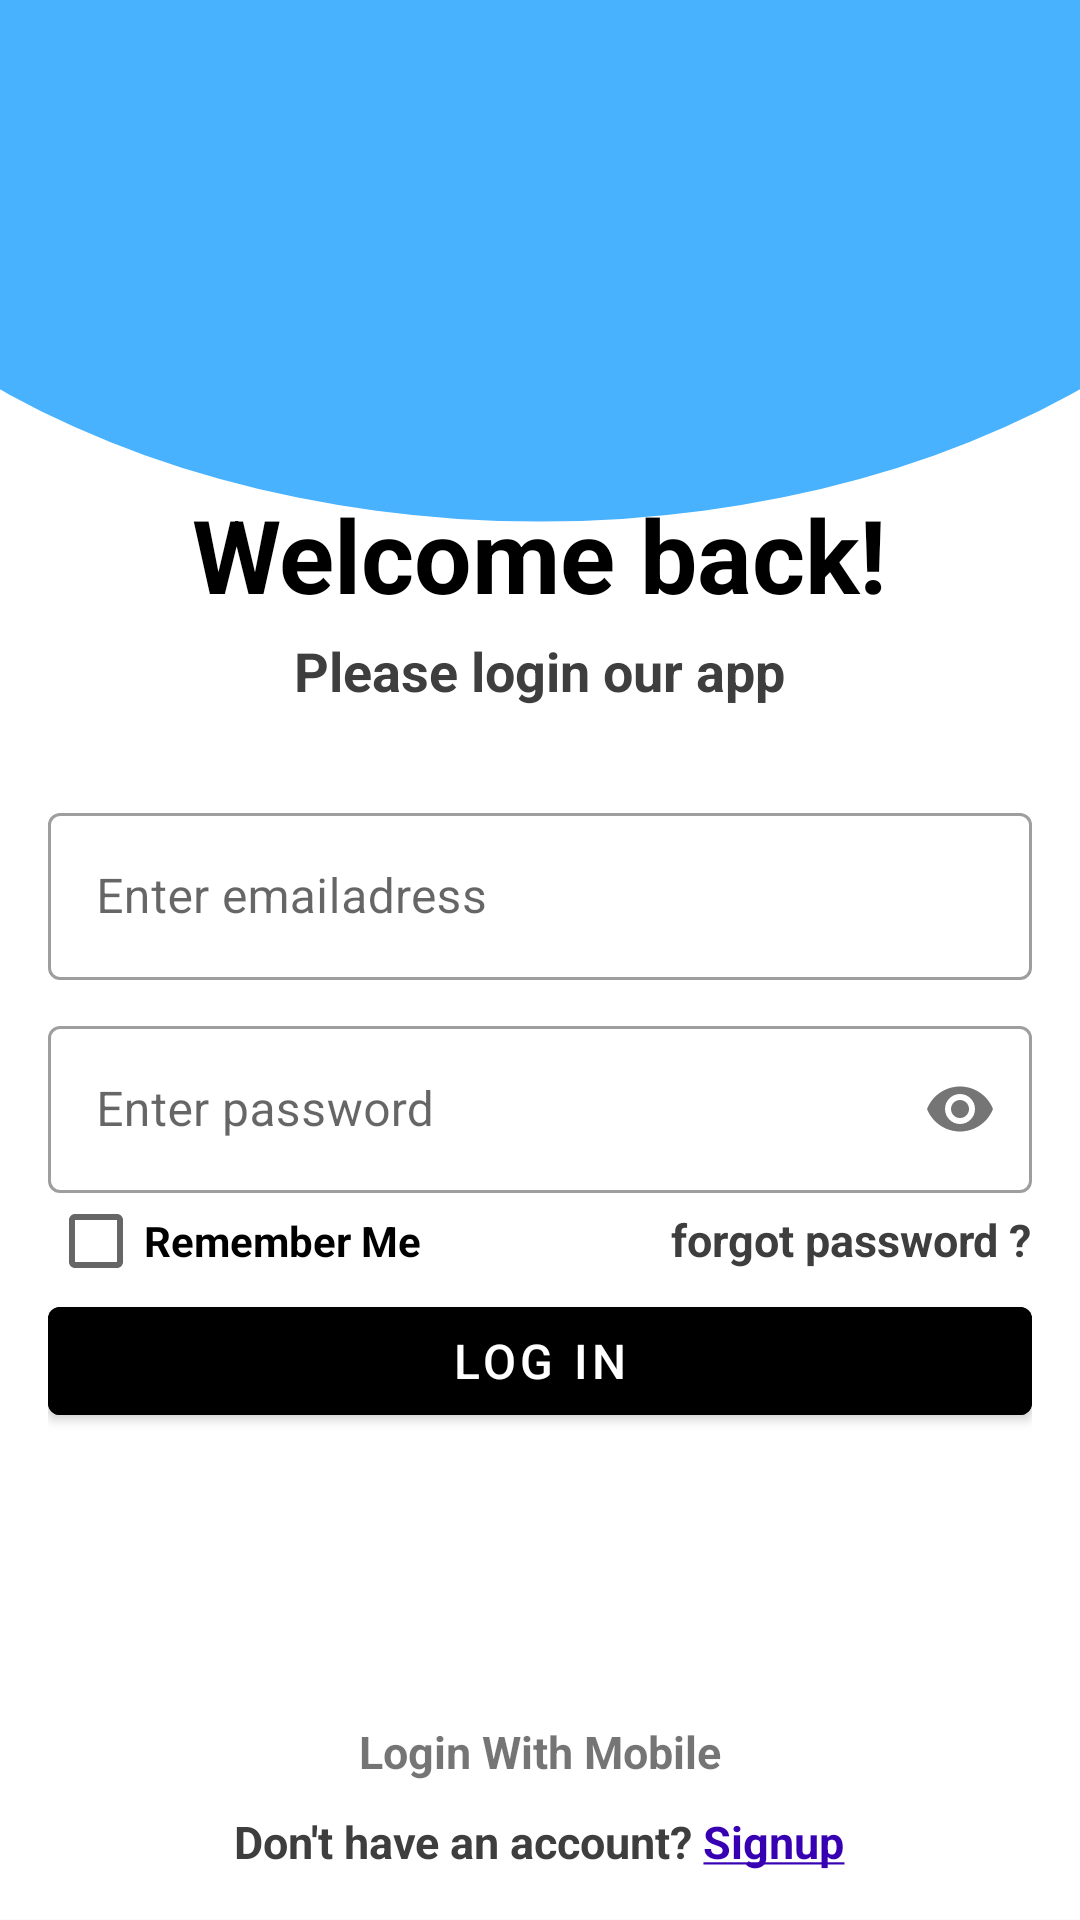

This screen was rendered from an Android layout file. Write that file and the resources it references.
<!-- AndroidManifest.xml: application theme Theme.ValidatonFormGrewon -->
<!-- res/layout/activity_login.xml -->
<?xml version="1.0" encoding="utf-8"?>
<RelativeLayout xmlns:android="http://schemas.android.com/apk/res/android"
    xmlns:app="http://schemas.android.com/apk/res-auto"
    xmlns:tools="http://schemas.android.com/tools"
    android:layout_width="match_parent"
    android:layout_height="match_parent"
    android:background="@drawable/background"
    tools:context=".LoginActivity">

    <ProgressBar
        android:id="@+id/progress_Bar"
        style="?android:attr/progressBarStyle"
        android:layout_width="200dp"
        android:layout_height="wrap_content"
        android:layout_marginLeft="70dp"
        android:indeterminate = "true"
        android:max="100"
        android:minWidth="@dimen/_50dp"
        android:indeterminateTint="@color/black"
        android:minHeight="50dp"
        android:visibility="invisible"
        android:layout_centerInParent="true"
        android:progress="0" />

    <LinearLayout
        android:id="@+id/ly_layout"
        android:layout_width="match_parent"
        android:layout_height="wrap_content"
        android:layout_centerInParent="true"
        android:gravity="center"
        android:orientation="vertical"
        android:padding="@dimen/_16">

        <com.google.android.material.textview.MaterialTextView
            android:layout_width="wrap_content"
            android:layout_height="wrap_content"
            android:layout_gravity="center"
            android:text="@string/Welcome_back"
            android:textColor="@color/black"
            android:textSize="@dimen/_34sp"
            android:textStyle="bold" />

        <com.google.android.material.textview.MaterialTextView
            android:layout_width="wrap_content"
            android:layout_height="wrap_content"
            android:layout_gravity="center"
            android:layout_marginTop="@dimen/_4dp"
            android:text="@string/Please_login_our_app"
            android:textColor="@color/newblack"
            android:textSize="@dimen/_18sp"
            android:textStyle="bold" />


        <com.google.android.material.textfield.TextInputLayout
            android:id="@+id/sh_llemail"
            style="@style/Widget.MaterialComponents.TextInputLayout.OutlinedBox"
            android:layout_width="match_parent"
            android:layout_height="wrap_content"
            android:layout_marginTop="@dimen/_30"
            android:hint="@string/enter_emailadress"
            app:boxStrokeWidth="1dp"
            app:startIconDrawable="@drawable/ic_baseline_email_24"
            app:startIconTint="@color/green">

            <com.google.android.material.textfield.TextInputEditText
                android:id="@+id/log_email"
                android:layout_width="match_parent"
                android:layout_height="wrap_content"
                android:drawablePadding="@dimen/_5dp"
                android:inputType="textEmailAddress" />
        </com.google.android.material.textfield.TextInputLayout>

        <com.google.android.material.textfield.TextInputLayout
            android:id="@+id/sh_llpassworld"
            style="@style/Widget.MaterialComponents.TextInputLayout.OutlinedBox"
            android:layout_width="match_parent"
            android:layout_height="wrap_content"
            android:layout_marginTop="@dimen/_10dp"
            android:hint="@string/enter_password"
            app:boxStrokeWidth="@dimen/_1dp"
            app:passwordToggleEnabled="true"
            app:startIconDrawable="@drawable/ic_baseline_lock_24"
            app:startIconTint="@color/green">

            <com.google.android.material.textfield.TextInputEditText
                android:id="@+id/log_lconpassworld"
                android:layout_width="match_parent"
                android:layout_height="wrap_content"
                android:inputType="textPassword" />
        </com.google.android.material.textfield.TextInputLayout>


        <RelativeLayout
            android:layout_width="wrap_content"
            android:layout_height="wrap_content">


            <CheckBox
                android:id="@+id/remember"
                android:layout_width="wrap_content"
                android:layout_height="wrap_content"
                android:layout_gravity="center_vertical"
                android:checked="false"
                android:gravity="center_vertical"
                android:text="@string/remember_me"
                android:textColor="@color/black"
                android:textStyle="bold" />

            <TextView
                android:id="@+id/tv_forgetpassword"
                android:layout_width="wrap_content"
                android:layout_height="wrap_content"
                android:layout_alignBaseline="@+id/remember"
                android:layout_alignParentEnd="true"
                android:text="@string/forgot_password"
                android:textColor="@color/newblack"
                android:textSize="@dimen/_15sp"
                android:textStyle="bold" />


        </RelativeLayout>

        <com.google.android.material.button.MaterialButton
            android:id="@+id/bt_login"
            android:layout_width="match_parent"
            android:layout_height="wrap_content"
            android:backgroundTint="@color/black"
            android:text="@string/Log_in"
            android:textSize="@dimen/_16sp" />


    </LinearLayout>

    <LinearLayout
        android:id="@+id/iconelogim"
        android:layout_width="match_parent"
        android:layout_height="wrap_content"
        android:layout_below="@id/ly_layout"
        android:layout_marginTop="@dimen/_20dp"
        android:gravity="center_horizontal"
        android:orientation="horizontal">

        <ImageView
            android:id="@+id/iv_google"
            android:layout_width="@dimen/_40dp"
            android:layout_height="@dimen/_40dp"
            android:layout_gravity="center_horizontal"
            android:layout_marginEnd="@dimen/_10dp"
            android:background="?selectableItemBackground"
            android:src="@drawable/google" />


        <ImageView
            android:id="@+id/iv_facebook"
            android:layout_width="@dimen/_40dp"
            android:layout_height="@dimen/_40dp"
            android:layout_marginStart="@dimen/_10dp"
            android:background="?selectableItemBackground"
            android:src="@drawable/facebook" />

    </LinearLayout>

    <com.google.android.material.textview.MaterialTextView
        android:id="@+id/tv_loginmobile"
        android:layout_width="match_parent"
        android:layout_height="wrap_content"
        android:layout_below="@id/iconelogim"
        android:layout_marginTop="@dimen/_20dp"
        android:gravity="center_horizontal"
        android:background="?selectableItemBackground"
        android:text="@string/login_with_mobile"
        android:textSize="@dimen/_15sp"
        android:textStyle="bold" />


    <com.google.android.material.textview.MaterialTextView
        android:id="@+id/tv_younotaccount"
        android:layout_width="wrap_content"
        android:layout_height="wrap_content"
        android:layout_alignParentBottom="true"
        android:layout_centerHorizontal="true"
        android:layout_gravity="center_horizontal"
        android:background="?selectableItemBackground"
        android:gravity="center_horizontal"
        android:padding="@dimen/_16"
        android:text="@string/Create_your_Account"
        android:textColor="@color/newblack"
        android:textSize="@dimen/_15sp"
        android:textStyle="bold" />

</RelativeLayout>
<!-- resources referenced by this layout -->
<resources>
  <color name="black">#FF000000</color>
  <color name="green">#399E9c</color>
  <color name="newblack">#3E3E3F</color>
  <dimen name="_10dp">10dp</dimen>
  <dimen name="_15sp">15sp</dimen>
  <dimen name="_16">16dp</dimen>
  <dimen name="_16sp">16sp</dimen>
  <dimen name="_18sp">18sp</dimen>
  <dimen name="_1dp">1dp</dimen>
  <dimen name="_20dp">20dp</dimen>
  <dimen name="_30">30dp</dimen>
  <dimen name="_34sp">34sp</dimen>
  <dimen name="_40dp">40dp</dimen>
  <dimen name="_4dp">4dp</dimen>
  <dimen name="_50dp">50dp</dimen>
  <dimen name="_5dp">5dp</dimen>
  <!-- drawable background (drawable) -->
  <vector xmlns:android="http://schemas.android.com/apk/res/android"
      android:width="1217dp"
      android:height="1980dp"
      android:viewportWidth="1217"
      android:viewportHeight="1980">
  
    <path
        android:pathData="M0,0h1217v1979h-1217z"
        android:fillColor="#ffffff"/>
    <group>
      <clip-path
          android:pathData="M0,0h1217v1979.3h-1217zM0,0h1217v1979.3h-1217z"/>
      <path
          android:pathData="M-336,-42.3a944.3,580 0,1 0,1888.6 0a944.3,580 0,1 0,-1888.6 0z"
          android:fillColor="#48B2FF"/>
    </group>
  </vector>
  <string name="Create_your_Account">Don\'t have an account? <u><font fgcolor="#FF3700B3">Signup</font></u></string>
  <string name="Log_in">Log in</string>
  <string name="Please_login_our_app">Please login our app</string>
  <string name="Welcome_back">Welcome back!</string>
  <string name="enter_emailadress">Enter emailadress</string>
  <string name="enter_password">Enter password</string>
  <string name="forgot_password">forgot password ?</string>
  <string name="login_with_mobile">Login With Mobile</string>
  <string name="remember_me">Remember Me</string>
  <style name="Theme.ValidatonFormGrewon" parent="Theme.MaterialComponents.Light.NoActionBar.Bridge">
  
          
  
          <item name="colorPrimary">@color/primary</item>
          <item name="colorPrimaryDark">@color/primary_dark</item>
          <item name="colorAccent">@color/accent</item>
  
  
          <item name="colorPrimaryVariant">@color/purple_700</item>
          <item name="colorOnPrimary">@color/white</item>
          
          <item name="colorSecondary">@color/teal_200</item>
          <item name="colorSecondaryVariant">@color/teal_700</item>
          <item name="colorOnSecondary">@color/black</item>
          
          <item name="android:statusBarColor" tools:targetApi="l">?attr/colorPrimaryVariant</item>
          
          <item name="android:windowActivityTransitions">true</item>
          <item name="android:windowEnterTransition">@transition/trans_anim</item>
          <item name="android:windowExitTransition">@transition/trans_anim</item>
      </style>
  <color name="primary">#0B0303</color>
  <color name="primary_dark">#ff757575</color>
  <color name="accent">#ff009688</color>
  <color name="purple_700">#010002</color>
  <color name="white">#FFFFFFFF</color>
  <color name="teal_200">#C0EFE7</color>
  <color name="teal_700">#D4E1E3</color>
</resources>
